Photos from the image-classification dataset "dataset_split" in the GitHub repository ISABELUNA16/Yolo11_ComputerVision_BananaRipenessClassifier. Its 4 classes are: green, overripe, ripe, semi-ripe.

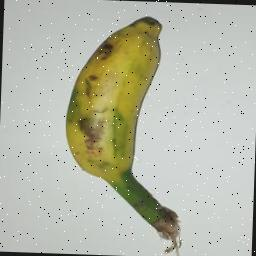
Label: semi-ripe

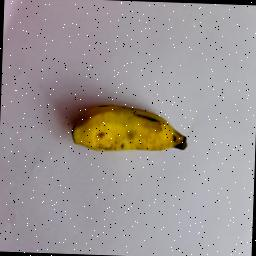
Label: ripe

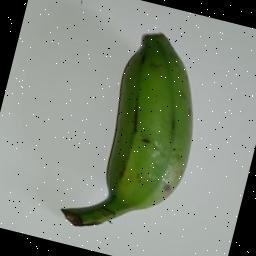
Label: green

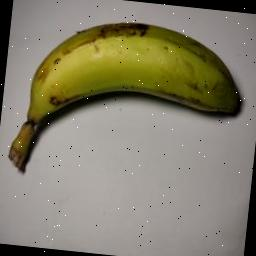
Label: green

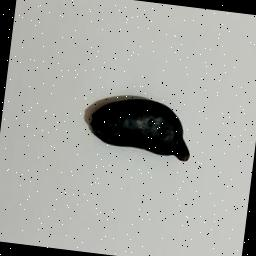
Label: overripe

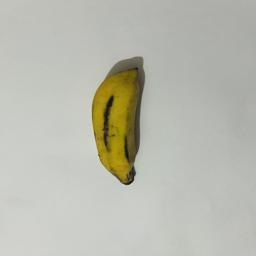
Label: semi-ripe
